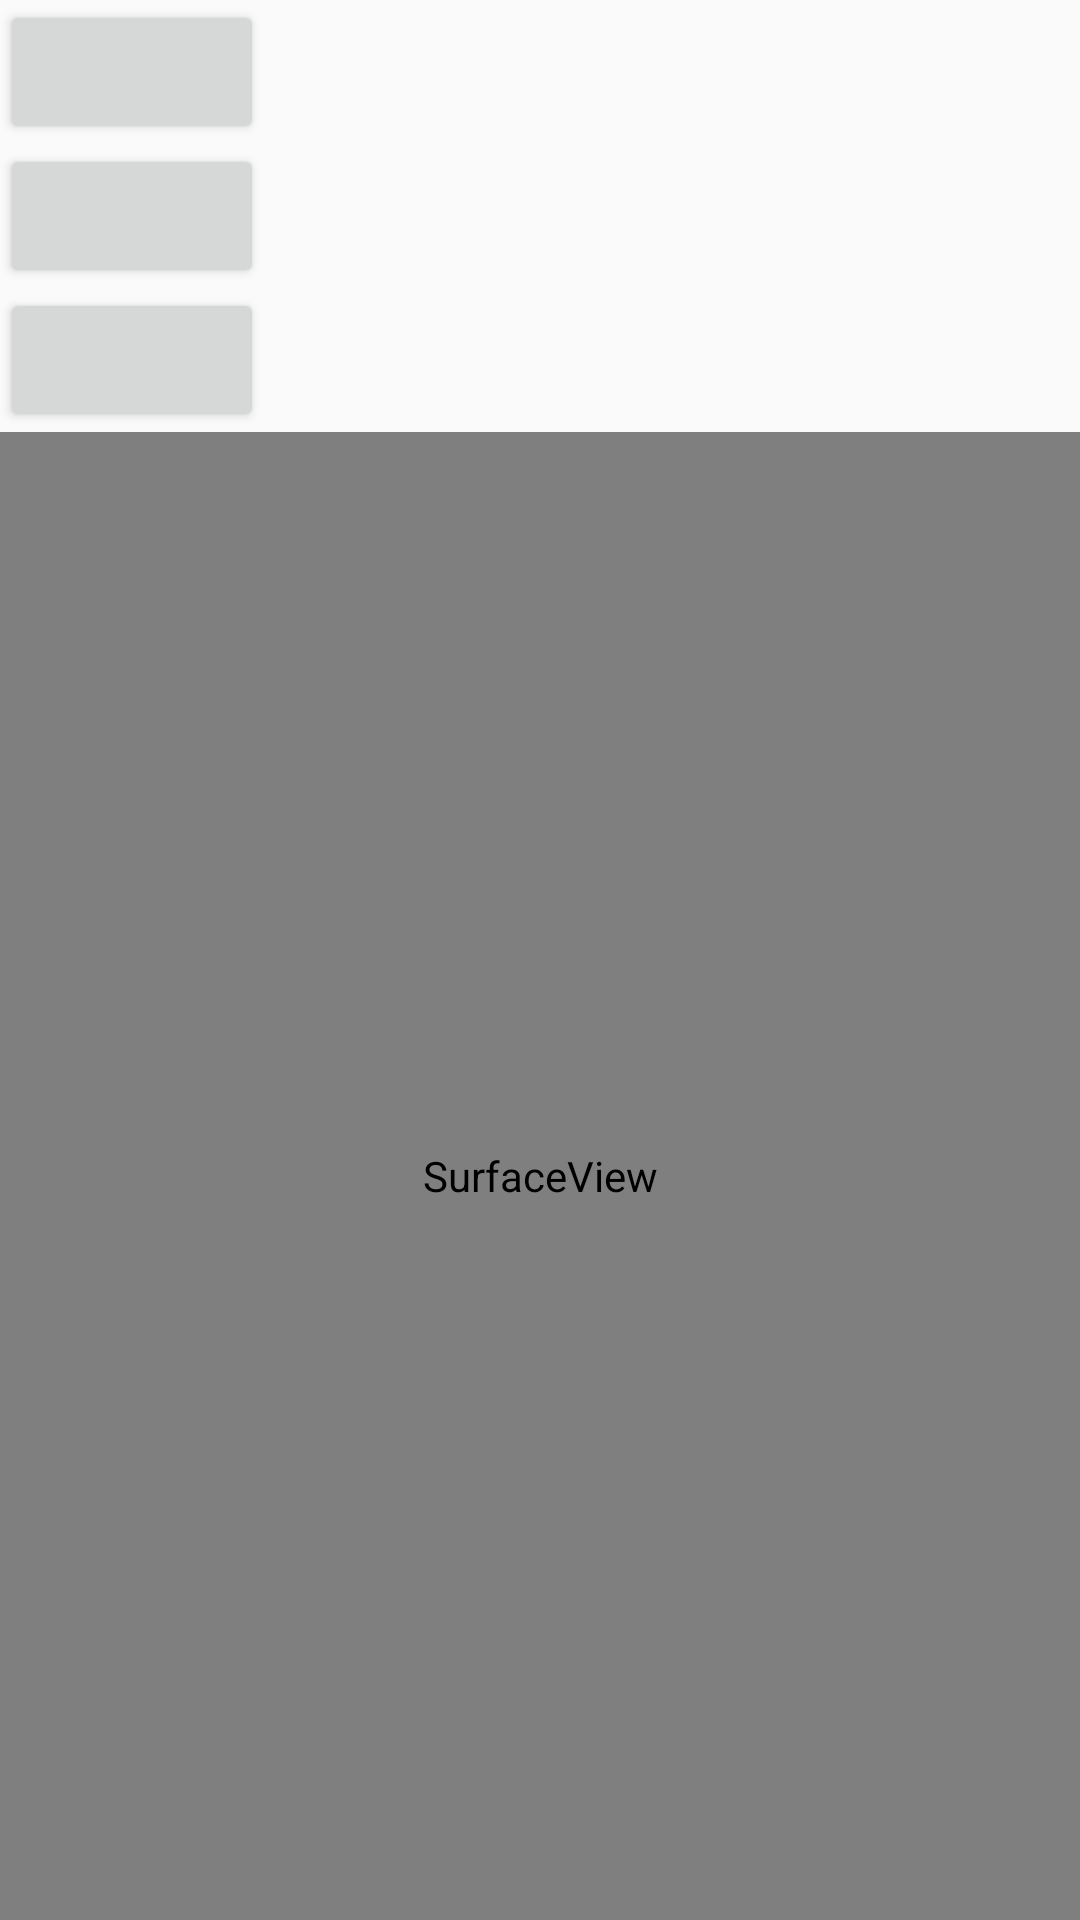

Android layout source for this screen:
<!-- AndroidManifest.xml: application theme AppTheme -->
<!-- res/layout/magnify_activity.xml -->
<?xml version="1.0" encoding="utf-8"?>
<LinearLayout xmlns:android="http://schemas.android.com/apk/res/android"
              android:orientation="vertical"
              android:layout_width="match_parent"
              android:layout_height="match_parent">

    <Button
            android:layout_width="wrap_content"
            android:layout_height="wrap_content"
            android:id="@+id/btn_start"/>

    <Button
            android:layout_width="wrap_content"
            android:layout_height="wrap_content"
            android:id="@+id/btn_stop"/>

    <Button
            android:layout_width="wrap_content"
            android:layout_height="wrap_content"
            android:id="@+id/capture"/>
    <SurfaceView
            android:layout_width="match_parent"
            android:layout_height="match_parent"
            android:id="@+id/surfaceView"/>

</LinearLayout>
<!-- resources referenced by this layout -->
<resources>
  <style name="AppTheme" parent="Theme.AppCompat.Light.NoActionBar">
          
          <item name="colorPrimary">@color/colorPrimary</item>
          <item name="colorPrimaryDark">@color/colorPrimaryDark</item>
          <item name="colorAccent">@color/colorAccent</item>
          <item name="android:windowLightStatusBar" tools:targetApi="m">true</item>
          <item name="android:windowDrawsSystemBarBackgrounds" tools:targetApi="lollipop">true</item>
      </style>
  <color name="colorPrimary">#ffffff</color>
  <color name="colorPrimaryDark">#bfbfbf</color>
  <color name="colorAccent">#FF4081</color>
</resources>
